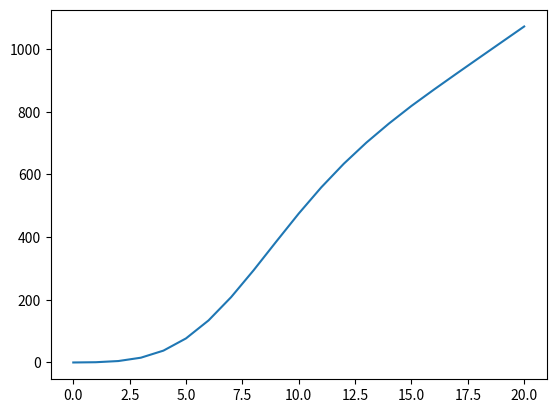

This chart was generated by the following Python code:
import numpy as np
import matplotlib.pyplot as plt

chances_x = {}
chances_xz = {}

pack_size = 4
iterations = 0

for j in range(6):
    for k in range(6):
        offset_abs = np.abs(j - k)
        if offset_abs not in chances_x:
            chances_x[offset_abs] = 1
        else:
            chances_x[offset_abs] += 1

        iterations += 1

chances_z = chances_x
for i, j in sorted(chances_x.items()):
    for k, l in sorted(chances_z.items()):
        square_radius = max(i, k)
        if square_radius not in chances_xz:
            chances_xz[square_radius] = (j + l) / 2
        else:
            chances_xz[square_radius] += (j + l) / 2

for i in range(pack_size - 1):
    sorted_items = sorted(chances_x.items())
    for j, k in sorted(chances_x.items()):
        for l in range(k):
            for m in range(6):
                for n in range(6):
                    offset_abs = j + np.abs(m - n)
                    if offset_abs not in chances_x:
                        chances_x[offset_abs] = 1
                    else:
                        chances_x[offset_abs] += 1

                    iterations += 1

    chances_z = chances_x
    for o, p in sorted(chances_x.items()):
        for q, r in sorted(chances_z.items()):
            square_radius = max(o, q)
            if square_radius not in chances_xz:
                chances_xz[square_radius] = (p + r) / 2
            else:
                chances_xz[square_radius] += (p + r) / 2

sorted_items = sorted(chances_xz.items())
print(sorted_items)

chances = []

iterations *= 2
for i, j in sorted_items:
    chances.append((i, j / iterations))

cum = 0
cumulative_chances = []
blocks = []
overview = []
for i, j in chances:
    cum += j
    blocks.append(i)
    cumulative_chances.append(cum * 100)
    overview.append((i, cum * 100))

print(overview)

plt.plot(blocks, cumulative_chances)
plt.show()

print(iterations)
